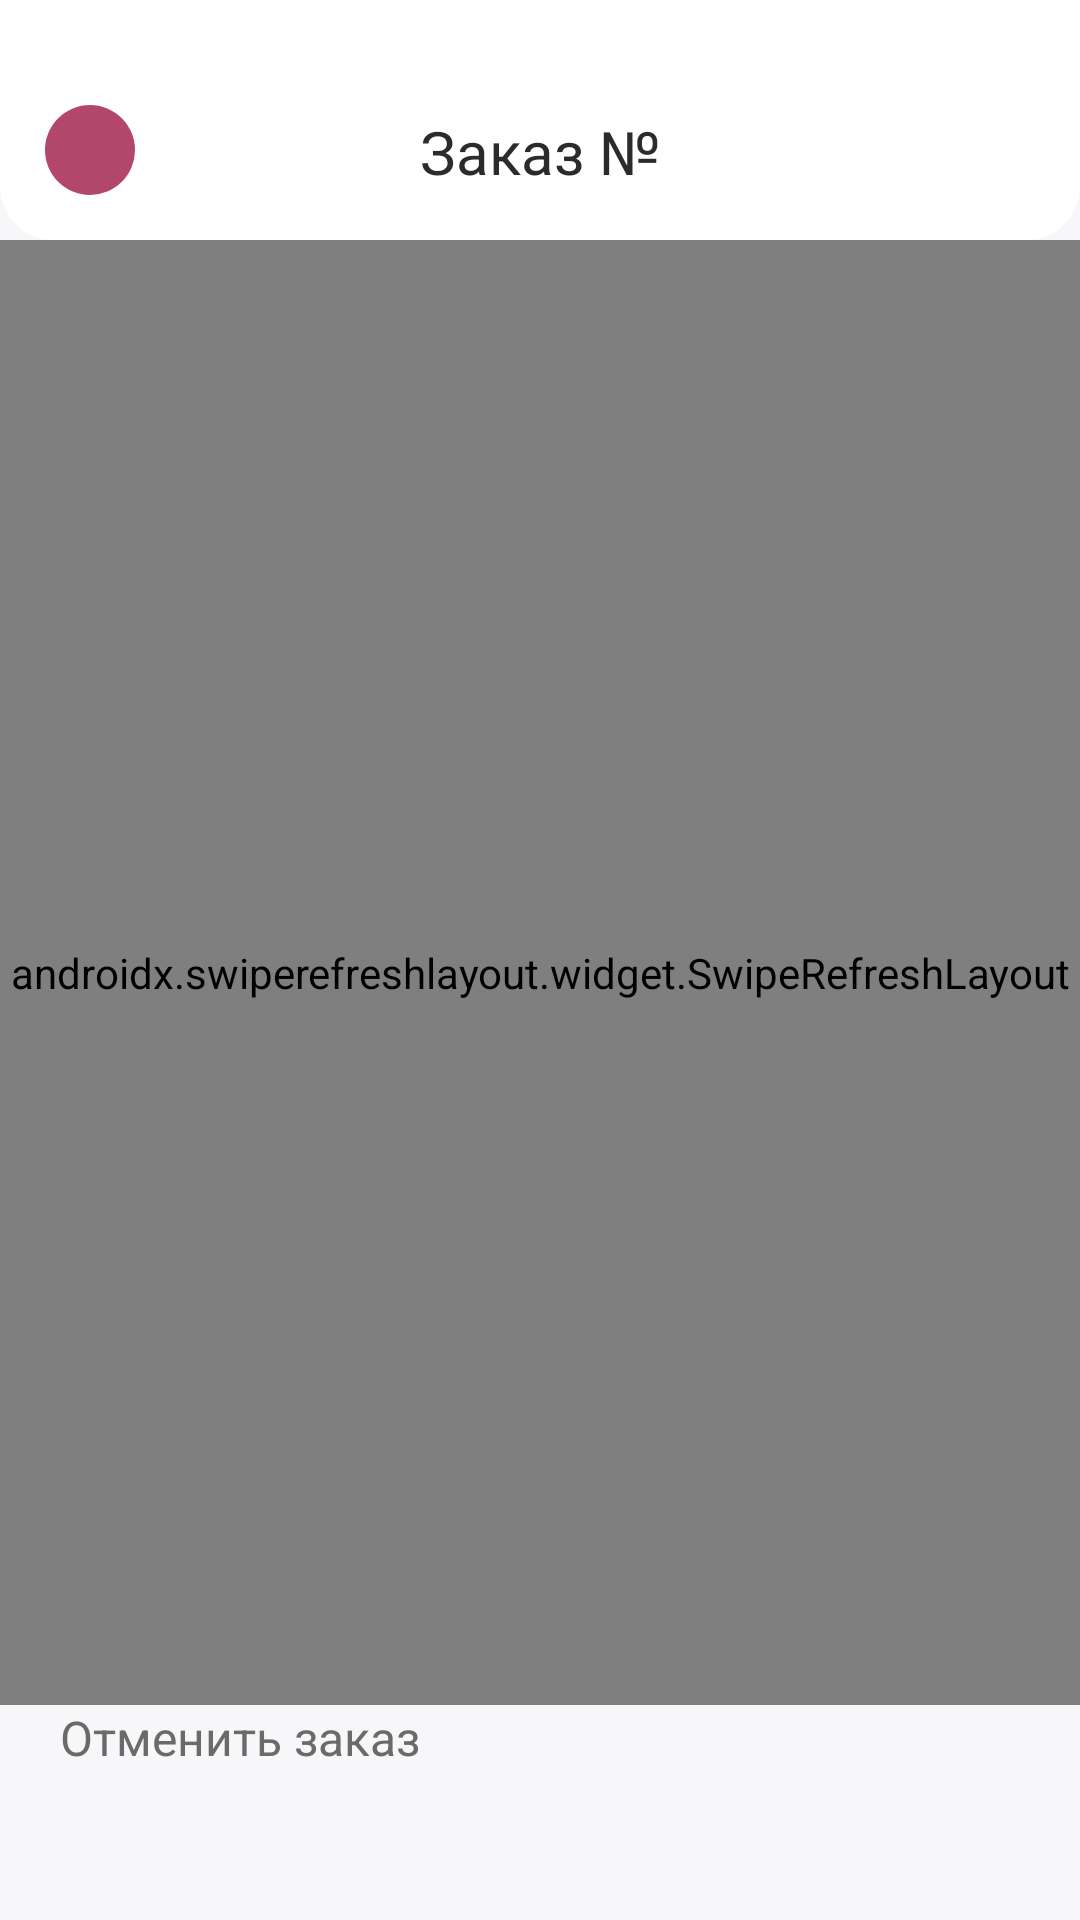

Produce the Android XML layout that renders to this screen, including the resource entries it uses.
<!-- AndroidManifest.xml: application theme Theme.Sneaker_shop -->
<!-- res/layout/order_info_activity.xml -->
<?xml version="1.0" encoding="utf-8"?>
<androidx.constraintlayout.widget.ConstraintLayout xmlns:android="http://schemas.android.com/apk/res/android"
    android:layout_width="match_parent"
    android:layout_height="match_parent"
    xmlns:tools="http://schemas.android.com/tools"
    tools:context=".OrderInfoActivity"
    android:background="#F7F7F9">

    <LinearLayout
        android:layout_width="match_parent"
        android:layout_height="match_parent"
        android:orientation="vertical">

        <LinearLayout
            android:layout_width="match_parent"
            android:layout_height="wrap_content"
            android:orientation="vertical">

            <LinearLayout
                android:layout_width="match_parent"
                android:layout_height="wrap_content"
                android:background="@drawable/background_header_person"
                android:orientation="horizontal">

                <LinearLayout
                    android:layout_width="30dp"
                    android:layout_height="30dp"
                    android:layout_marginTop="35dp"
                    android:layout_marginBottom="15dp"
                    android:layout_marginLeft="15dp"
                    android:onClick="onBack"
                    android:background="@drawable/background_button_back">

                    <ImageView
                        android:layout_width="match_parent"
                        android:layout_height="match_parent"
                        android:src="@drawable/back"
                        android:padding="5dp"/>

                </LinearLayout>

                <TextView
                    android:id="@+id/order_number_text"
                    android:layout_width="wrap_content"
                    android:layout_height="wrap_content"
                    android:layout_marginTop="37dp"
                    android:layout_marginBottom="15dp"
                    android:textColor="#2B2B2B"
                    android:text="Заказ №"
                    android:textSize="20sp"
                    android:layout_weight="1"
                    android:gravity="center"
                    android:layout_marginRight="45dp"/>

            </LinearLayout>

        </LinearLayout>

        <androidx.swiperefreshlayout.widget.SwipeRefreshLayout
            android:id="@+id/swipeRefresh"
            android:layout_width="match_parent"
            android:layout_height="wrap_content"
            android:layout_weight="1">

            <RelativeLayout
                android:layout_width="match_parent"
                android:layout_height="wrap_content">

                <androidx.recyclerview.widget.RecyclerView
                    android:id="@+id/recycler_view_order_info"
                    android:layout_width="match_parent"
                    android:layout_height="match_parent"
                    android:layout_marginTop="15dp"/>

            </RelativeLayout>

        </androidx.swiperefreshlayout.widget.SwipeRefreshLayout>

        <LinearLayout
            android:layout_width="match_parent"
            android:layout_height="wrap_content"
            android:orientation="vertical"
            android:layout_marginBottom="50dp">

            <TextView
                android:id="@+id/cancel_order_text"
                android:layout_width="match_parent"
                android:layout_height="wrap_content"
                android:layout_marginLeft="20dp"
                android:layout_marginRight="20dp"
                android:text="Отменить заказ"
                android:textSize="16sp"
                android:textColor="#6A6A6A"
                android:clickable="true"
                android:focusable="true"/>

            <androidx.appcompat.widget.AppCompatButton
                android:id="@+id/btn_order_received"
                android:layout_width="match_parent"
                android:layout_height="wrap_content"
                android:layout_marginTop="10dp"
                android:layout_marginLeft="20dp"
                android:layout_marginRight="20dp"
                android:background="@drawable/background_buttom_authorization"
                android:text="Заказ получен"
                android:textAllCaps="false"
                android:textColor="#FFFFFF"
                android:onClick="onOrderReceived"
                android:visibility="gone"/>

        </LinearLayout>

    </LinearLayout>

</androidx.constraintlayout.widget.ConstraintLayout>
<!-- resources referenced by this layout -->
<resources>
  <!-- drawable background_buttom_authorization (drawable) -->
  <?xml version="1.0" encoding="utf-8"?>
  <shape xmlns:android="http://schemas.android.com/apk/res/android">
      <corners android:radius="14dp"/>
      <solid android:color="#800020"/>
  </shape>
  <!-- drawable background_button_back (drawable) -->
  <?xml version="1.0" encoding="utf-8"?>
  <shape xmlns:android="http://schemas.android.com/apk/res/android" android:shape="oval">
      <solid android:color="#B3466B"/>
  </shape>
  <!-- drawable background_header_person (drawable) -->
  <?xml version="1.0" encoding="utf-8"?>
  <shape xmlns:android="http://schemas.android.com/apk/res/android">
      <corners android:bottomLeftRadius="18dp"
          android:bottomRightRadius="18dp"/>
      <solid android:color="#FFFFFF"/>
  </shape>
  <style name="Theme.Sneaker_shop" parent="Base.Theme.Sneaker_shop" />
  <style name="Base.Theme.Sneaker_shop" parent="Theme.Material3.DayNight.NoActionBar">
          
          
      </style>
</resources>
